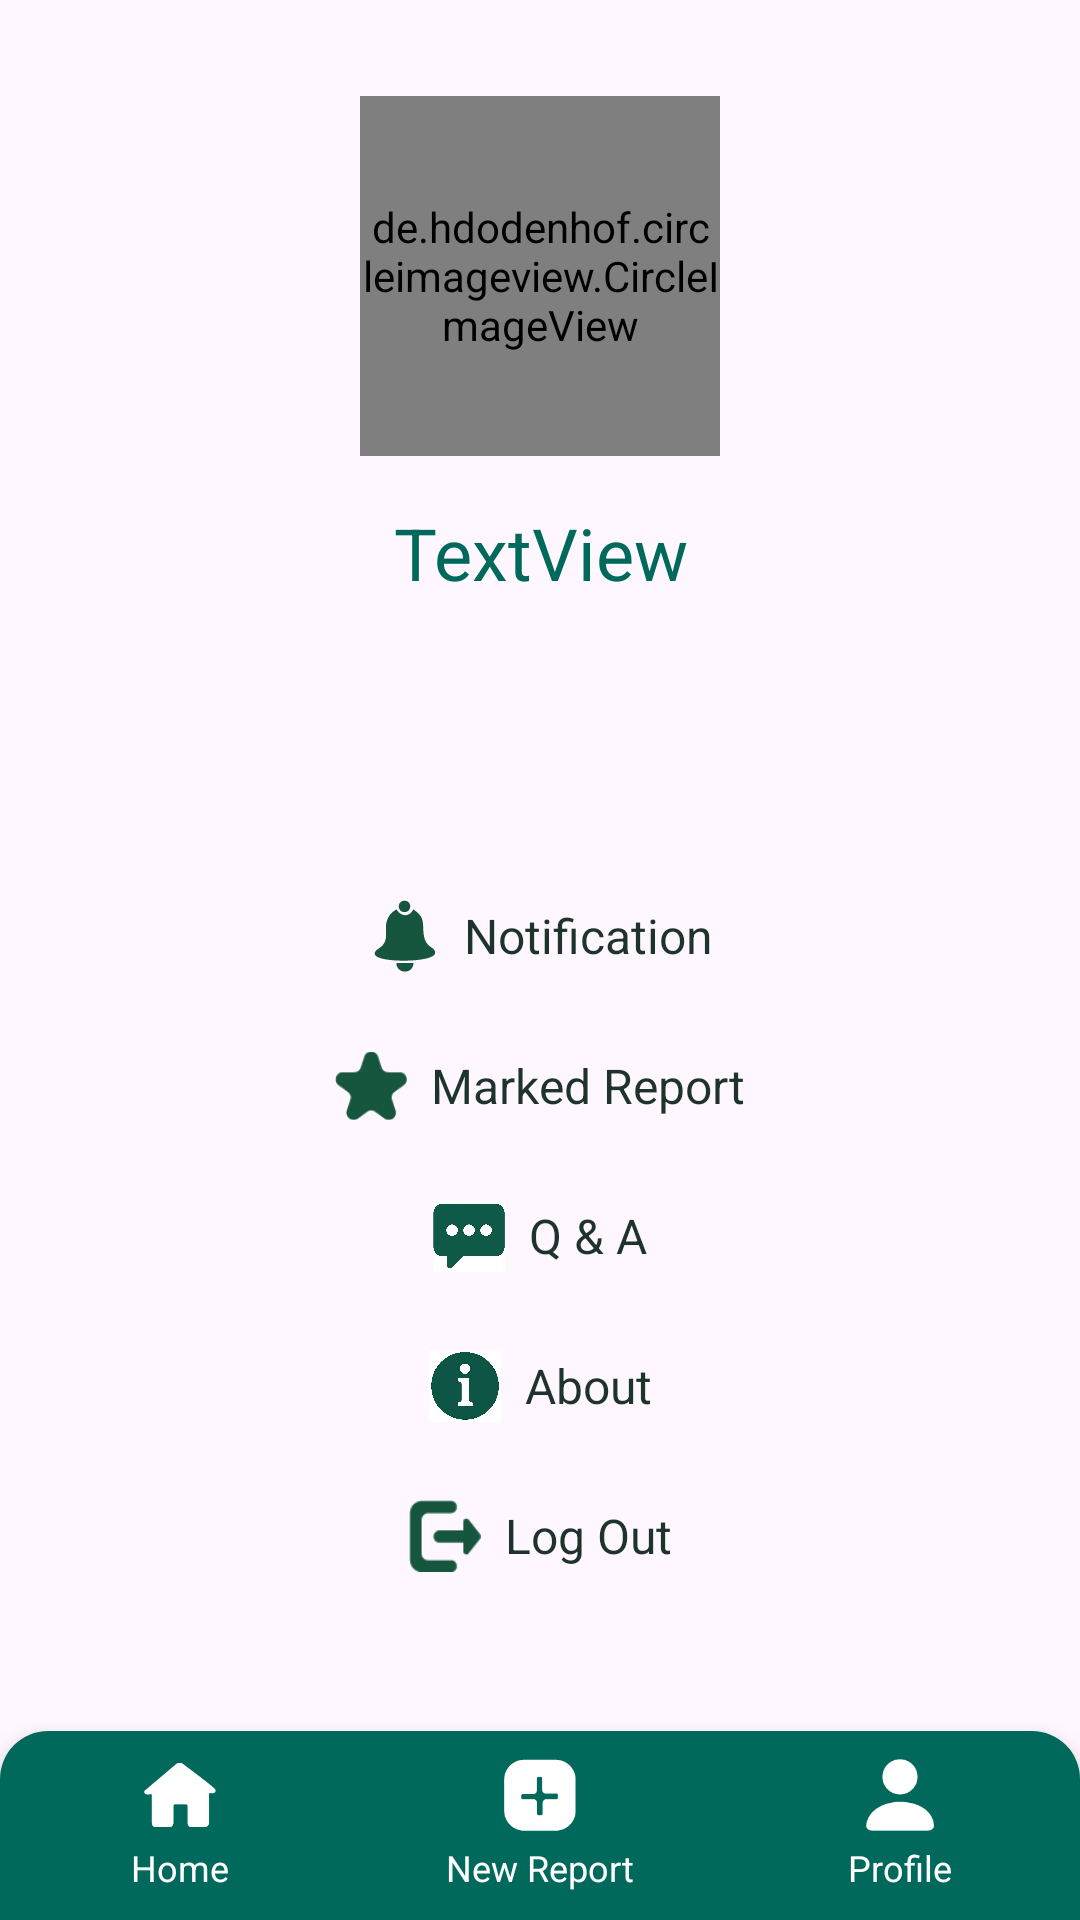

Produce the Android XML layout that renders to this screen, including the resource entries it uses.
<!-- AndroidManifest.xml: application theme Theme.CityFix -->
<!-- res/layout/activity_profile.xml -->
<?xml version="1.0" encoding="utf-8"?>
<androidx.constraintlayout.widget.ConstraintLayout xmlns:android="http://schemas.android.com/apk/res/android"
    xmlns:app="http://schemas.android.com/apk/res-auto"
    xmlns:tools="http://schemas.android.com/tools"
    android:id="@+id/main"
    android:layout_width="match_parent"
    android:layout_height="match_parent"
    tools:context=".ui.common.ProfileActivity">

    <de.hdodenhof.circleimageview.CircleImageView
        android:id="@+id/profileImage"
        android:layout_width="120dp"
        android:layout_height="120dp"
        android:layout_marginTop="32dp"
        app:layout_constraintTop_toTopOf="parent"
        app:layout_constraintStart_toStartOf="parent"
        app:layout_constraintEnd_toEndOf="parent"
        app:civ_border_width="2dp"
        app:civ_border_color="#1E332B"/>

    <TextView
        android:id="@+id/usernameText"
        android:layout_width="match_parent"
        android:layout_height="wrap_content"
        android:layout_marginTop="16dp"
        android:text="TextView"
        android:textAlignment="center"
        android:textColor="#00695C"
        android:textSize="24sp"
        app:layout_constraintTop_toBottomOf="@id/profileImage" />

    <LinearLayout
        android:id="@+id/notificationContainer"
        android:layout_width="wrap_content"
        android:layout_height="wrap_content"
        android:layout_marginTop="300dp"
        android:gravity="center"
        android:orientation="horizontal"
        app:layout_constraintEnd_toEndOf="parent"
        app:layout_constraintStart_toStartOf="parent"
        app:layout_constraintTop_toTopOf="parent">

        <ImageView
            android:layout_width="24dp"
            android:layout_height="24dp"
            android:layout_marginEnd="8dp"
            android:src="@drawable/notification" />

        <TextView
            android:layout_width="wrap_content"
            android:layout_height="wrap_content"
            android:text="Notification"
            android:textColor="#1E332B"
            android:textSize="16sp" />
    </LinearLayout>

    <LinearLayout
        android:id="@+id/markedReportContainer"
        android:layout_width="wrap_content"
        android:layout_height="wrap_content"
        android:layout_marginTop="350dp"
        android:gravity="center"
        android:orientation="horizontal"
        app:layout_constraintEnd_toEndOf="parent"
        app:layout_constraintStart_toStartOf="parent"
        app:layout_constraintTop_toTopOf="parent">

        <ImageView
            android:layout_width="24dp"
            android:layout_height="24dp"
            android:layout_marginEnd="8dp"
            android:src="@drawable/marked_report" />

        <TextView
            android:layout_width="wrap_content"
            android:layout_height="wrap_content"
            android:text="Marked Report"
            android:textColor="#1E332B"
            android:textSize="16sp" />
    </LinearLayout>

    <LinearLayout
        android:id="@+id/qaContainer"
        android:layout_width="wrap_content"
        android:layout_height="wrap_content"
        android:layout_marginTop="400dp"
        android:gravity="center"
        android:orientation="horizontal"
        app:layout_constraintEnd_toEndOf="parent"
        app:layout_constraintStart_toStartOf="parent"
        app:layout_constraintTop_toTopOf="parent">

        <ImageView
            android:layout_width="24dp"
            android:layout_height="24dp"
            android:layout_marginEnd="8dp"
            android:src="@drawable/chat" />

        <TextView
            android:layout_width="wrap_content"
            android:layout_height="wrap_content"
            android:text="Q &amp; A"
            android:textColor="#1E332B"
            android:textSize="16sp" />
    </LinearLayout>

    <LinearLayout
        android:id="@+id/aboutContainer"
        android:layout_width="wrap_content"
        android:layout_height="wrap_content"
        android:layout_marginTop="450dp"
        android:gravity="center"
        android:orientation="horizontal"
        app:layout_constraintEnd_toEndOf="parent"
        app:layout_constraintStart_toStartOf="parent"
        app:layout_constraintTop_toTopOf="parent">

        <ImageView
            android:layout_width="24dp"
            android:layout_height="24dp"
            android:layout_marginEnd="8dp"
            android:src="@drawable/about" />

        <TextView
            android:layout_width="wrap_content"
            android:layout_height="wrap_content"
            android:text="About"
            android:textColor="#1E332B"
            android:textSize="16sp" />
    </LinearLayout>

    <LinearLayout
        android:id="@+id/logoutContainer"
        android:layout_width="wrap_content"
        android:layout_height="wrap_content"
        android:layout_marginTop="500dp"
        android:gravity="center"
        android:orientation="horizontal"
        app:layout_constraintEnd_toEndOf="parent"
        app:layout_constraintStart_toStartOf="parent"
        app:layout_constraintTop_toTopOf="parent">

        <ImageView
            android:layout_width="24dp"
            android:layout_height="24dp"
            android:layout_marginEnd="8dp"
            android:src="@drawable/log_out" />

        <TextView
            android:layout_width="wrap_content"
            android:layout_height="wrap_content"
            android:text="Log Out"
            android:textColor="#1E332B"
            android:textSize="16sp" />
    </LinearLayout>

    <include
        layout="@layout/navigation_bar"
        android:layout_width="match_parent"
        android:layout_height="wrap_content"
        app:layout_constraintBottom_toBottomOf="parent"/>

    <ImageView
        android:id="@+id/Notification_redDot"
        android:layout_width="wrap_content"
        android:layout_height="wrap_content"
        app:layout_constraintBottom_toBottomOf="@+id/notificationContainer"
        app:layout_constraintEnd_toStartOf="@+id/notificationContainer"
        app:layout_constraintTop_toTopOf="@+id/notificationContainer"
        app:srcCompat="@drawable/new_notification"
        tools:visibility="gone" />

</androidx.constraintlayout.widget.ConstraintLayout>
<!-- res/layout/navigation_bar.xml (included above) -->
<?xml version="1.0" encoding="utf-8"?>
<androidx.constraintlayout.widget.ConstraintLayout
    xmlns:android="http://schemas.android.com/apk/res/android"
    xmlns:app="http://schemas.android.com/apk/res-auto"
    android:layout_width="match_parent"
    android:layout_height="wrap_content"
    android:background="@drawable/rounded_button_3"
    android:elevation="8dp">

    <LinearLayout
        android:id="@+id/nav_container"
        android:layout_width="match_parent"
        android:layout_height="63dp"
        android:orientation="horizontal"
        app:layout_constraintStart_toStartOf="parent"
        app:layout_constraintEnd_toEndOf="parent"
        app:layout_constraintBottom_toBottomOf="parent">
        
        <LinearLayout
            android:id="@+id/nav_home"
            android:layout_width="0dp"
            android:layout_height="match_parent"
            android:layout_weight="1"
            android:gravity="center"
            android:orientation="vertical"
            android:clickable="true"
            android:focusable="true">

            <ImageView
                android:layout_width="24dp"
                android:layout_height="24dp"
                android:src="@drawable/home_page_selected" />

            <TextView
                android:layout_width="wrap_content"
                android:layout_height="wrap_content"
                android:text="Home"
                android:textColor="@android:color/white"
                android:textSize="12sp"
                android:layout_marginTop="4dp"/>
        </LinearLayout>
        
        <LinearLayout
            android:id="@+id/nav_new_report"
            android:layout_width="0dp"
            android:layout_height="match_parent"
            android:layout_weight="1"
            android:gravity="center"
            android:orientation="vertical"
            android:clickable="true"
            android:focusable="true">

            <ImageView
                android:layout_width="24dp"
                android:layout_height="24dp"
                android:src="@drawable/new_report_selected" />

            <TextView
                android:layout_width="wrap_content"
                android:layout_height="wrap_content"
                android:text="New Report"
                android:textColor="@android:color/white"
                android:textSize="12sp"
                android:layout_marginTop="4dp"/>
        </LinearLayout>
        
        <LinearLayout
            android:id="@+id/nav_profile"
            android:layout_width="0dp"
            android:layout_height="match_parent"
            android:layout_weight="1"
            android:gravity="center"
            android:orientation="vertical"
            android:clickable="true"
            android:focusable="true">

            <ImageView
                android:layout_width="24dp"
                android:layout_height="24dp"
                android:src="@drawable/profile_selected" />

            <TextView
                android:layout_width="wrap_content"
                android:layout_height="wrap_content"
                android:text="Profile"
                android:textColor="@android:color/white"
                android:textSize="12sp"
                android:layout_marginTop="4dp"/>

        </LinearLayout>
    </LinearLayout>

</androidx.constraintlayout.widget.ConstraintLayout>
<!-- resources referenced by this layout -->
<resources>
  <!-- drawable about: png bitmap (drawable, 423098 bytes) -->
  <!-- drawable chat: png bitmap (drawable, 420785 bytes) -->
  <!-- drawable home_page_selected: png bitmap (drawable, 1293 bytes) -->
  <!-- drawable log_out: png bitmap (drawable, 799 bytes) -->
  <!-- drawable marked_report: png bitmap (drawable, 962 bytes) -->
  <!-- drawable new_report_selected: png bitmap (drawable, 1430 bytes) -->
  <!-- drawable notification: png bitmap (drawable, 1026 bytes) -->
  <!-- drawable profile_selected: png bitmap (drawable, 1441 bytes) -->
  <!-- drawable rounded_button_3 (drawable) -->
  <?xml version="1.0" encoding="utf-8"?>
  <shape xmlns:android="http://schemas.android.com/apk/res/android"
      android:shape="rectangle">
      <solid android:color="#00695C"/>
  
      <corners
          android:topLeftRadius="16dp"
          android:topRightRadius="16dp"
          android:bottomLeftRadius="0dp"
          android:bottomRightRadius="0dp"/>
  </shape>
  <style name="Theme.CityFix" parent="Base.Theme.CityFix" />
  <style name="Base.Theme.CityFix" parent="Theme.Material3.DayNight.NoActionBar">
          
          
  
      </style>
</resources>
